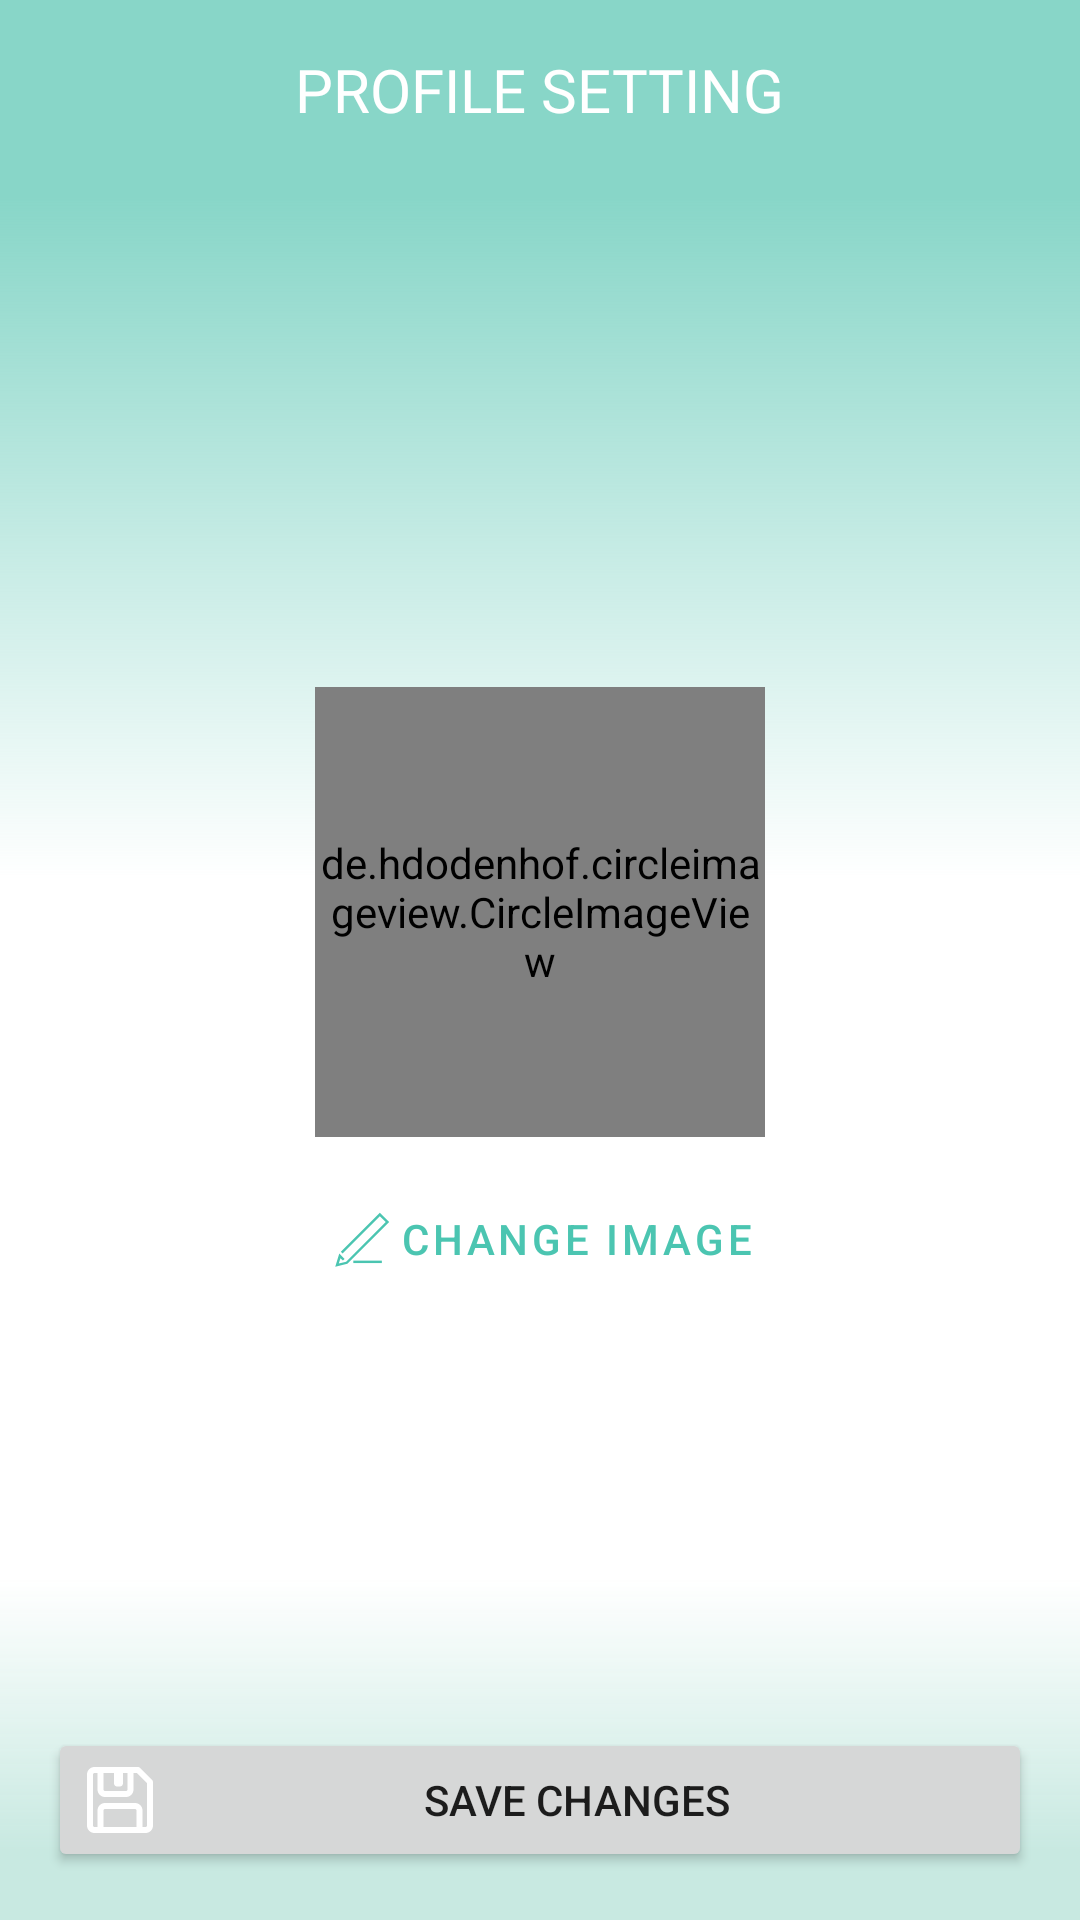

Produce the Android XML layout that renders to this screen, including the resource entries it uses.
<!-- AndroidManifest.xml: application theme Theme.GlowfyApp -->
<!-- res/layout/activity_profile_detail.xml -->
<?xml version="1.0" encoding="utf-8"?>
<androidx.constraintlayout.widget.ConstraintLayout xmlns:android="http://schemas.android.com/apk/res/android"
    xmlns:app="http://schemas.android.com/apk/res-auto"
    xmlns:tools="http://schemas.android.com/tools"
    android:id="@+id/main"
    android:layout_width="match_parent"
    android:layout_height="match_parent"
    android:background="@drawable/bg_color_home"
    tools:context=".view.home.fragments.profile.ProfileDetailActivity">

    <RelativeLayout
        android:id="@+id/topBarEditProfile"
        android:layout_width="match_parent"
        android:layout_height="wrap_content"
        android:layout_margin="10dp"
        app:layout_constraintEnd_toEndOf="parent"
        app:layout_constraintStart_toStartOf="parent"
        app:layout_constraintTop_toTopOf="parent">

        <ImageView
            android:id="@+id/backButton"
            android:contentDescription="@string/back_home"
            android:layout_width="40dp"
            android:layout_height="40dp"
            android:src="@drawable/ic_back"
            android:layout_centerVertical="true"
            android:layout_alignParentStart="true"/>

        <TextView
            android:layout_width="wrap_content"
            android:layout_height="wrap_content"
            android:layout_centerHorizontal="true"
            android:layout_centerVertical="true"
            android:text="@string/editProfileTitle"
            android:fontFamily="@font/poppins_semibold"
            android:textColor="@color/white"
            android:textSize="20sp"/>

    </RelativeLayout>

    <de.hdodenhof.circleimageview.CircleImageView
        android:id="@+id/profileImage"
        android:layout_width="150dp"
        android:layout_height="150dp"
        android:layout_marginTop="32dp"
        android:background="@drawable/bg_circle_btn"
        android:src="@drawable/ic_profile_placeholder"
        app:layout_constraintBottom_toTopOf="@+id/saveBtn"
        app:layout_constraintEnd_toEndOf="parent"
        app:layout_constraintStart_toStartOf="parent"
        app:layout_constraintTop_toTopOf="parent" />

    <Button
        android:id="@+id/changeImageBtn"
        style="@style/Widget.MaterialComponents.Button.OutlinedButton"
        android:layout_width="wrap_content"
        android:layout_height="wrap_content"
        android:layout_marginTop="10dp"
        android:drawableLeft="@drawable/ic_edit_profile"
        android:text="@string/changeProfileImage"
        app:layout_constraintEnd_toEndOf="@+id/profileImage"
        app:layout_constraintStart_toStartOf="@+id/profileImage"
        app:layout_constraintTop_toBottomOf="@+id/profileImage" />

    <Button
        android:id="@+id/saveBtn"
        android:layout_width="match_parent"
        android:layout_height="wrap_content"
        android:layout_marginBottom="16dp"
        android:layout_marginHorizontal="16dp"
        android:drawableLeft="@drawable/ic_save"
        android:text="@string/saveChangeProfile"
        app:layout_constraintBottom_toBottomOf="parent"
        app:layout_constraintEnd_toEndOf="parent"
        app:layout_constraintStart_toStartOf="parent" />

    <include
        android:id="@+id/loadingFrame"
        layout="@layout/layout_loading"
        android:visibility="gone"
        tools:visibility="visible"/>

</androidx.constraintlayout.widget.ConstraintLayout>
<!-- res/layout/layout_loading.xml (included above) -->
<?xml version="1.0" encoding="utf-8"?>
<FrameLayout
    xmlns:android="http://schemas.android.com/apk/res/android"
    xmlns:app="http://schemas.android.com/apk/res-auto"
    android:id="@+id/progressOverlay"
    android:layout_width="match_parent"
    android:layout_height="match_parent"
    android:background="#80000000"
    android:visibility="visible"
    android:elevation="8dp"
    app:layout_constraintBottom_toBottomOf="parent"
    app:layout_constraintEnd_toEndOf="parent"
    app:layout_constraintStart_toStartOf="parent"
    app:layout_constraintTop_toTopOf="parent">

    <com.airbnb.lottie.LottieAnimationView
        android:id="@+id/progressBar"
        android:layout_width="wrap_content"
        android:layout_height="wrap_content"
        android:layout_gravity="center"
        app:lottie_rawRes="@raw/animation_loading_fill"
        app:lottie_loop="true"
        app:lottie_autoPlay="true"/>
</FrameLayout>
<!-- resources referenced by this layout -->
<resources>
  <color name="white">#FFFFFFFF</color>
  <!-- drawable bg_circle_btn (drawable) -->
  <?xml version="1.0" encoding="utf-8"?>
  <shape xmlns:android="http://schemas.android.com/apk/res/android"
      android:shape="oval">
      <solid android:color="#804BC5B1" />
  </shape>
  <!-- drawable ic_edit_profile (drawable) -->
  <vector xmlns:android="http://schemas.android.com/apk/res/android"
      android:width="24dp"
      android:height="24dp"
      android:viewportWidth="256"
      android:viewportHeight="256">
    <group>
      <clip-path
          android:pathData="M0,0h256v256h-256z"/>
      <path
          android:pathData="M49.16,173.04L55.32,179.16L187.8,46.68L208.88,67.76L68.04,208.56L42.04,214.84L47.76,196.12L56.52,204.88L62.64,198.76L43.68,179.8L29.32,226.88L72.48,216.4L221.12,67.76L187.8,34.4L49.16,173.04Z"
          android:fillColor="#4BC5B1"/>
      <path
          android:pathData="M195.04,204.88H93.56V213.56H195.04V204.88Z"
          android:fillColor="#4BC5B1"/>
    </group>
  </vector>
  <string name="back_home">back to homepage</string>
  <string name="changeProfileImage">Change Image</string>
  <string name="editProfileTitle">PROFILE SETTING</string>
  <string name="saveChangeProfile">Save Changes</string>
  <style name="Theme.GlowfyApp" parent="AppTheme" />
  <color name="md_theme_primary">#4BC5B1</color>
  <color name="md_theme_onPrimary">#FFFFFF</color>
  <color name="md_theme_primaryContainer">#B2E7B5</color>
  <color name="md_theme_onPrimaryContainer">#4BC5B1</color>
  <color name="md_theme_secondary">#4BC5B1</color>
  <color name="md_theme_onSecondary">#FFFFFF</color>
  <color name="md_theme_secondaryContainer">#B5F0B9</color>
  <color name="md_theme_onSecondaryContainer">#4BC5B1</color>
  <color name="md_theme_tertiary">#4BC5B1</color>
  <color name="md_theme_onTertiary">#FFFFFF</color>
  <color name="md_theme_tertiaryContainer">#C2F9C6</color>
  <color name="md_theme_onTertiaryContainer">#4BC5B1</color>
  <color name="md_theme_error">#BA1A1A</color>
  <color name="md_theme_onError">#FFFFFF</color>
  <color name="md_theme_errorContainer">#FFDAD6</color>
  <color name="md_theme_onErrorContainer">#410002</color>
  <color name="md_theme_background">#F9FAF4</color>
  <color name="md_theme_onBackground">#191C19</color>
  <color name="md_theme_surface">#FAF9F6</color>
  <color name="md_theme_onSurface">#1B1C1A</color>
  <color name="md_theme_surfaceVariant">#DFE4DC</color>
  <color name="md_theme_onSurfaceVariant">#434842</color>
  <color name="md_theme_outline">#737972</color>
  <color name="md_theme_outlineVariant">#C3C8C0</color>
  <color name="md_theme_inverseSurface">#30312F</color>
  <color name="md_theme_inverseOnSurface">#F2F1ED</color>
  <color name="md_theme_inversePrimary">#9FD3A2</color>
  <color name="md_theme_primaryFixed">#BAF0BD</color>
  <color name="md_theme_onPrimaryFixed">#002109</color>
  <color name="md_theme_primaryFixedDim">#9FD3A2</color>
  <color name="md_theme_onPrimaryFixedVariant">#4BC5B1</color>
  <color name="md_theme_secondaryFixed">#B6F1BA</color>
  <color name="md_theme_onSecondaryFixed">#002109</color>
  <color name="md_theme_secondaryFixedDim">#9AD49F</color>
  <color name="md_theme_onSecondaryFixedVariant">#4BC5B1</color>
  <color name="md_theme_tertiaryFixed">#B9F0BD</color>
  <color name="md_theme_onTertiaryFixed">#00210A</color>
  <color name="md_theme_tertiaryFixedDim">#9ED3A3</color>
  <color name="md_theme_onTertiaryFixedVariant">#4BC5B1</color>
  <color name="md_theme_surfaceDim">#DBDAD7</color>
  <color name="md_theme_surfaceBright">#FAF9F6</color>
  <color name="md_theme_surfaceContainerLowest">#FFFFFF</color>
  <color name="md_theme_surfaceContainerLow">#F5F3F0</color>
  <color name="md_theme_surfaceContainer">#EFEEEB</color>
  <color name="md_theme_surfaceContainerHigh">#E9E8E5</color>
  <color name="md_theme_surfaceContainerHighest">#E3E2DF</color>
</resources>
